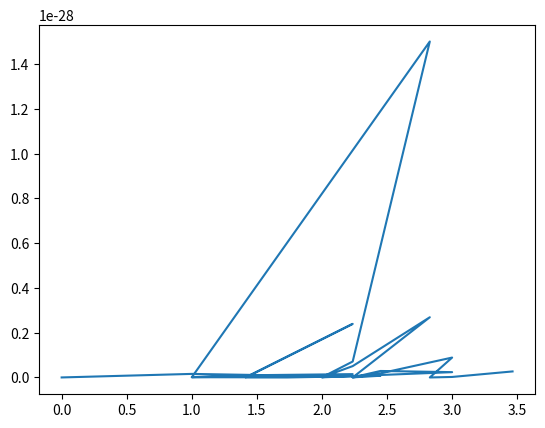

This chart was generated by the following Python code:
import math,cmath
import numpy as np

n=10
y=0.1705
pos  =  np.array([[0,0,0],[0,0,1/2],[y, 2*y, 1/4],[-2*y, -y, 1/4],[y,-y,1/4],[-y,-2*y,3/4],[-y,y,3/4],[2*y,y,3/4]])
moment = []
sfexp = []
values = []
q_sdw = 0.1 #Periodicity of magnetic order
#Q =[1, 0, 1.1] #Magnetic Bragg peaks, one magnetic bragg peaks sits at 1.1
#[1,2,0],[2,2,1],[1,0,1],[0,1,2] ])

#Equivalent to sfexp=numpy.dot(pos[p]+[0,0,i],q_2)
#First is the sum of each coordinate with the unit cell
Q = [0, 1,2 ]
Bragg_intensity = []
Bragg_position = []



[values.append(pos[p]+ [0,0,i]) for i in range(n) for p in range(len(pos))] #80 terms



for h in range(len(Q)):
    
    for k in range(len(Q)):
        for l in range(len(Q)):


            [sfexp.append( np.sum(np.dot(values[p], [Q[h],Q[k],Q[l]])))  for p in range(len(values))  ] #80 terms
            #print(len(sfexp))
            #we create a new list with same size as sfexp that calculates the moment
            [moment.append( 1*math.cos(2 * math.pi * (pos[p][2] + i)* q_sdw )) for i in range(n) for p in range(len(pos))] #80 terms

            #A single for loop that takes each number from the moment list and the sfexp list one by one,
            # hence reaching the same result as before.
            sf_sdw = 0
            for number in range(len(sfexp)): 
    
                sf_sdw += moment[number] * cmath.exp(complex(0, -2 * cmath.pi * sfexp[number]))

            sfexp = []

            Bragg_intensity.append(abs(sf_sdw / n)**2)
            Bragg_position.append(np.sqrt(Q[h]**2 + Q[k]**2 + Q[l]**2))



print(Bragg_intensity)
#print(Bragg_position)

import matplotlib.pyplot as plt

plt.plot(Bragg_position, Bragg_intensity)
plt.show()
